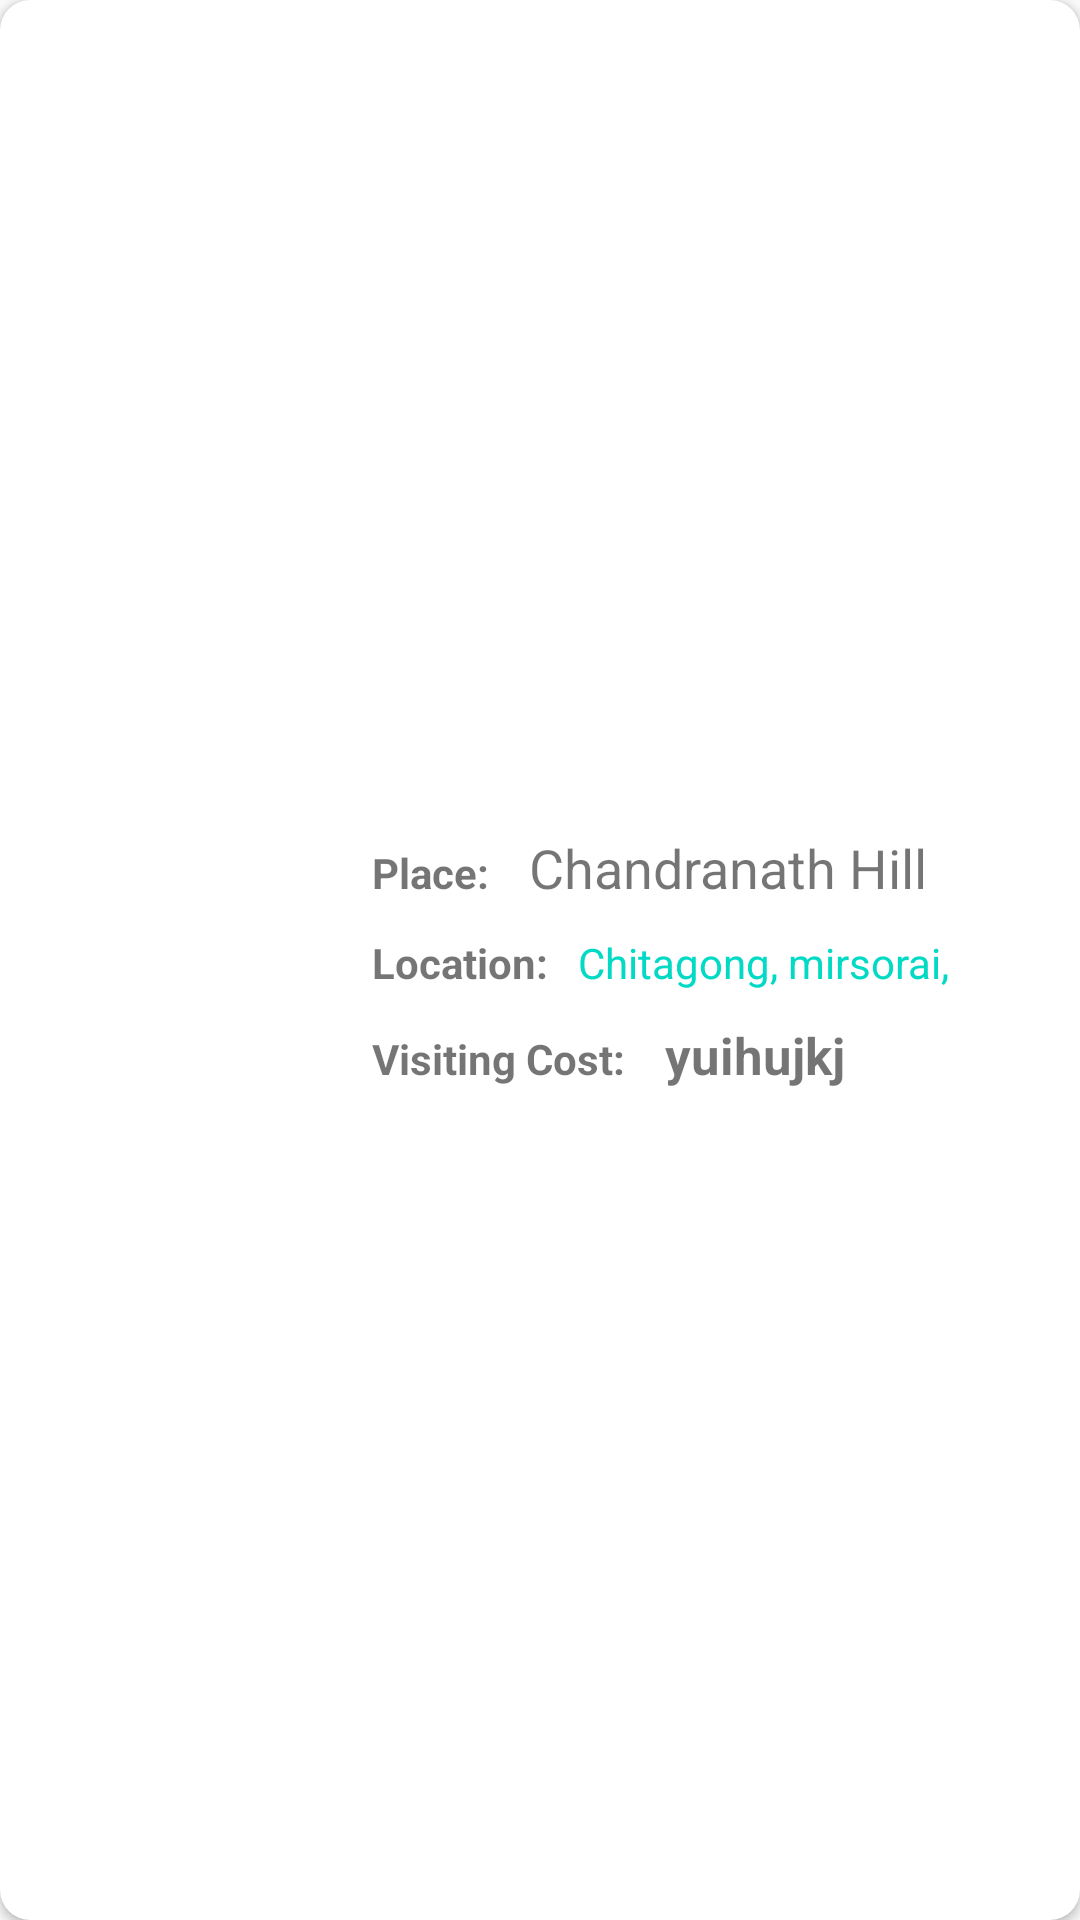

Reconstruct the res/layout file that produces this screen, plus the resources it refers to.
<!-- AndroidManifest.xml: application theme AppTheme -->
<!-- res/layout/place_list_item.xml -->
<?xml version="1.0" encoding="utf-8"?>
<androidx.cardview.widget.CardView
    android:id="@+id/itemParentLayout"
    xmlns:android="http://schemas.android.com/apk/res/android"
    xmlns:app="http://schemas.android.com/apk/res-auto"
    android:layout_width="match_parent"
    android:layout_height="120dp"
    android:layout_marginHorizontal="10dp"
    android:layout_marginTop="5dp"
    android:layout_marginBottom="5dp"
    android:scrollbars="vertical"
    app:cardCornerRadius="10dp">


    <LinearLayout
        android:layout_width="match_parent"
        android:layout_height="match_parent"
        android:weightSum="5"
        android:orientation="horizontal">

        <ImageView
            android:id="@+id/img_id"
            android:layout_width="0dp"
            android:layout_weight="1.5"
            android:scaleType="centerCrop"
            android:layout_height="match_parent"
            android:src="@drawable/login_bg"
            />
        <LinearLayout
            android:orientation="vertical"
            android:layout_width="0dp"
            android:layout_weight="3.5"
            android:gravity="center"
            android:layout_height="match_parent">

            <LinearLayout
                android:layout_marginVertical="5dp"
                android:layout_width="match_parent"
                android:layout_height="wrap_content"
                android:orientation="horizontal">
                <TextView
                    android:id="@+id/textView1"
                    android:layout_width="wrap_content"
                    android:layout_height="wrap_content"
                    android:layout_marginStart="16dp"
                    android:text="Place: "
                    android:textStyle="bold" />

                <TextView
                    android:id="@+id/place_name"
                    android:textSize="18sp"
                    android:layout_width="wrap_content"
                    android:layout_height="wrap_content"
                    android:layout_marginStart="10dp"
                    android:layout_marginEnd="16dp"
                    android:text="Chandranath Hill"
                     />
            </LinearLayout>

            <LinearLayout
                android:layout_marginVertical="5dp"
                android:layout_width="match_parent"
                android:layout_height="wrap_content"
                android:orientation="horizontal">
                <TextView
                    android:id="@+id/textView2"
                    android:layout_width="wrap_content"
                    android:layout_height="wrap_content"
                    android:layout_marginStart="16dp"
                    android:text="Location:"
                    android:textStyle="bold" />

                <TextView
                    android:id="@+id/place_location"
                    android:layout_width="wrap_content"
                    android:layout_height="wrap_content"
                    android:layout_marginStart="10dp"
                    android:layout_marginEnd="16dp"
                    android:maxLines="1"
                    android:textColor="@color/colorSecondary"
                    android:text="Chitagong, mirsorai, sitakunda"
                    />

            </LinearLayout>

            <LinearLayout
                android:layout_marginVertical="5dp"
                android:layout_width="match_parent"
                android:layout_height="wrap_content"
                android:orientation="horizontal">
                <TextView
                    android:id="@+id/textView3"
                    android:layout_width="wrap_content"
                    android:layout_height="wrap_content"
                    android:layout_marginStart="16dp"
                    android:text="Visiting Cost: "
                    android:textStyle="bold"
                    />


                <TextView
                    android:id="@+id/tour_cost"
                    android:textSize="17sp"
                    android:textStyle="bold"
                    android:layout_width="wrap_content"
                    android:layout_height="wrap_content"
                    android:layout_marginStart="10dp"
                    android:layout_marginEnd="16dp"
                    android:text="yuihujkj"
                    />
            </LinearLayout>

        </LinearLayout>
    </LinearLayout>

</androidx.cardview.widget.CardView>
<!-- resources referenced by this layout -->
<resources>
  <color name="colorSecondary">#FF03DAC5</color>
  <style name="AppTheme" parent="Theme.AppCompat.Light.DarkActionBar">
          
          <item name="colorAccent">@color/colorAccent</item>
          <item name="colorPrimary">@color/colorPrimary</item>
          <item name="colorPrimaryDark">@color/colorPrimaryDark</item>
          
          <item name="colorSecondary">@color/colorSecondary</item>
          <item name="colorSecondaryVariant">@color/colorSecondaryVariant</item>
          <item name="colorOnSecondary">@color/white</item>
          <item name="colorControlNormal">@color/white</item>
  
          
  
          
  
          
          <item name="android:statusBarColor">?attr/colorPrimaryVariant</item>
          <item name="android:windowTranslucentStatus">true</item>
          <item name="android:windowTranslucentNavigation">true</item>
      </style>
  <color name="colorAccent">#FF018786</color>
  <color name="colorPrimary">#0A8180</color>
  <color name="colorPrimaryDark">#026868</color>
  <color name="colorSecondaryVariant">#FF018786</color>
  <color name="white">#FFFFFFFF</color>
</resources>
